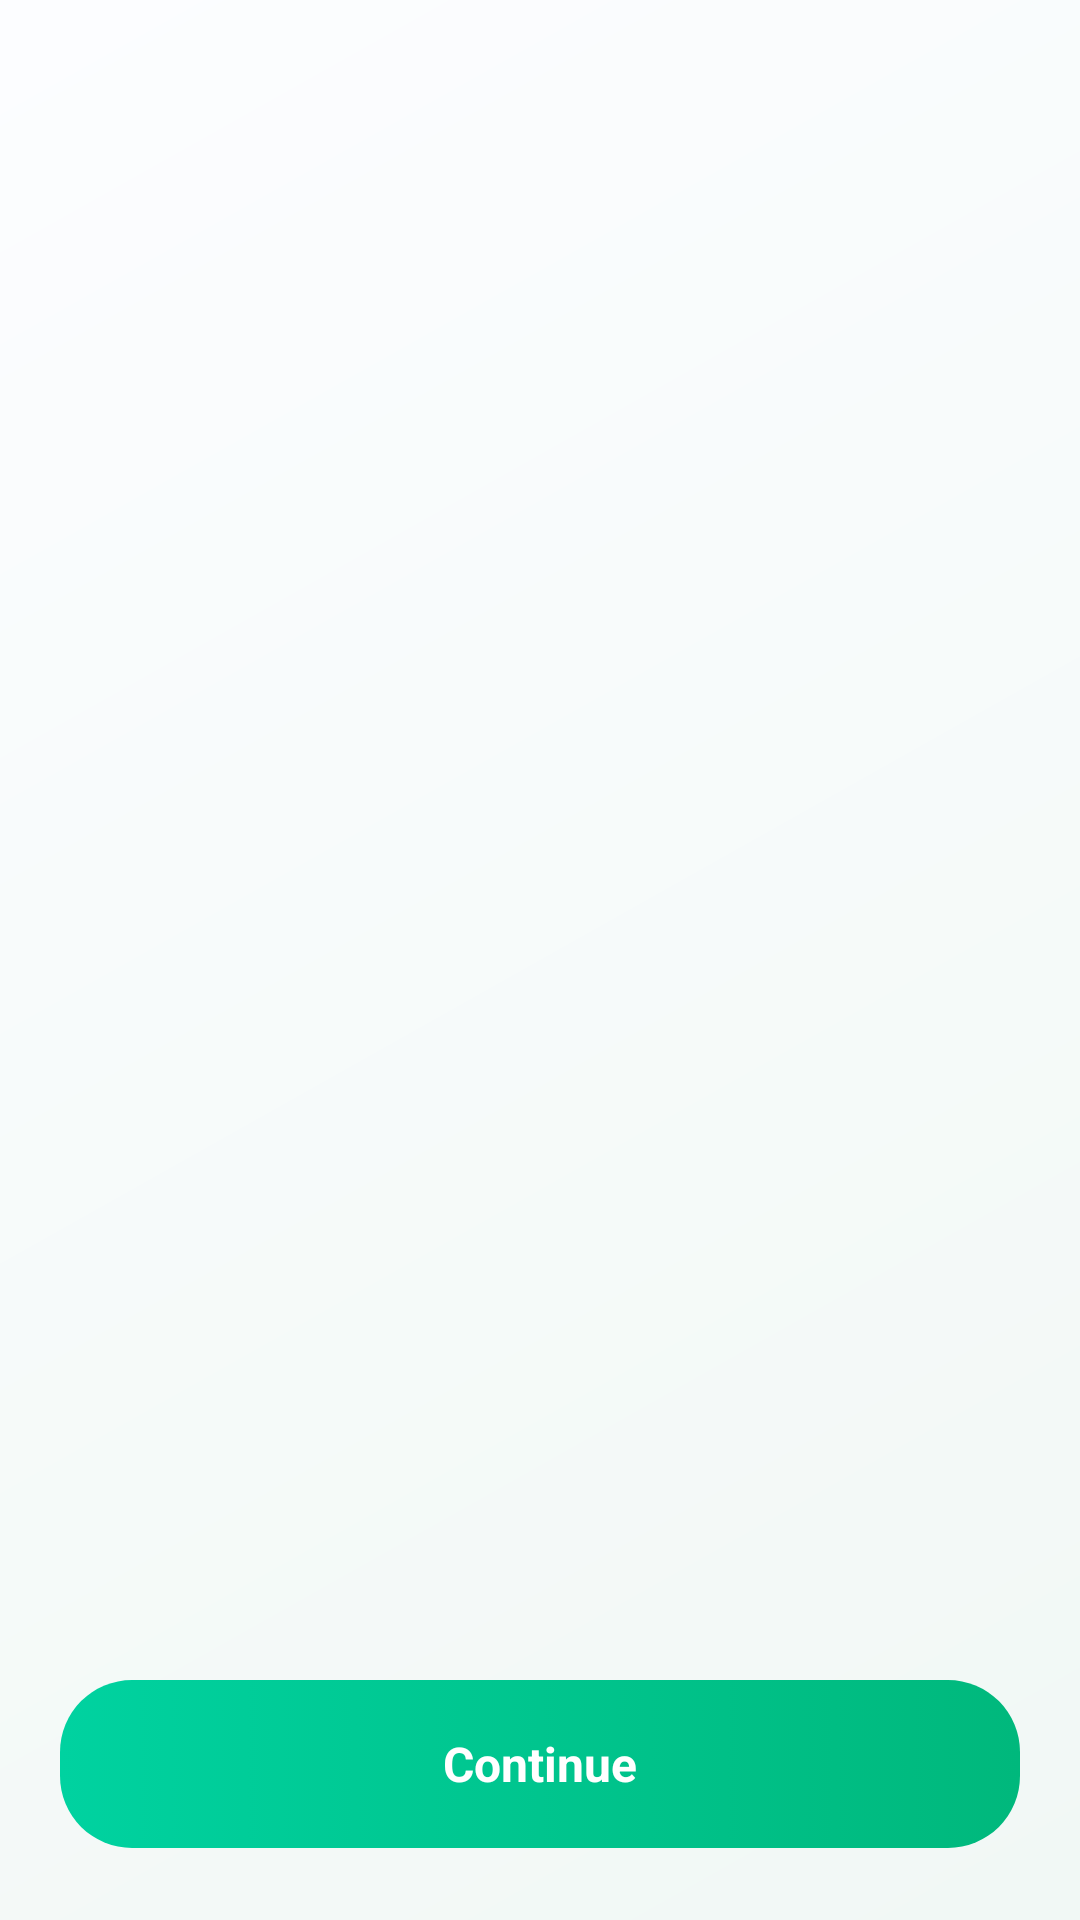

The Android layout XML behind this screen, and the referenced resources:
<!-- AndroidManifest.xml: application theme Theme.HairStyleAI -->
<!-- res/layout/activity_onboarding.xml -->
<?xml version="1.0" encoding="utf-8"?>
<LinearLayout xmlns:android="http://schemas.android.com/apk/res/android"
    android:layout_width="match_parent"
    android:layout_height="match_parent"
    android:background="@drawable/bg_app_gradient"
    android:fitsSystemWindows="true"
    android:orientation="vertical"
    android:paddingHorizontal="20dp"
    android:paddingTop="12dp"
    android:paddingBottom="16dp">

    <androidx.viewpager2.widget.ViewPager2
        android:id="@+id/onboardingPager"
        android:layout_width="match_parent"
        android:layout_height="0dp"
        android:layout_weight="1" />

    <LinearLayout
        android:id="@+id/dots"
        android:layout_width="wrap_content"
        android:layout_height="wrap_content"
        android:layout_gravity="center_horizontal"
        android:layout_marginTop="8dp"
        android:orientation="horizontal" />

    <LinearLayout
        android:id="@+id/nextButton"
        android:layout_width="match_parent"
        android:layout_height="56dp"
        android:layout_marginTop="20dp"
        android:background="@drawable/bg_btn_primary"
        android:clickable="true"
        android:focusable="true"
        android:gravity="center"
        android:orientation="horizontal">

        <TextView
            android:id="@+id/nextText"
            android:layout_width="wrap_content"
            android:layout_height="wrap_content"
            android:text="@string/common_continue"
            android:textColor="@color/white"
            android:textSize="16sp"
            android:textStyle="bold" />
    </LinearLayout>

    <FrameLayout
        android:id="@+id/frAds"
        android:layout_width="match_parent"
        android:layout_height="wrap_content"
        android:layout_marginTop="8dp" />
</LinearLayout>
<!-- resources referenced by this layout -->
<resources>
  <color name="white">#FFFFFF</color>
  <!-- drawable bg_app_gradient (drawable) -->
  <?xml version="1.0" encoding="utf-8"?>
  <shape xmlns:android="http://schemas.android.com/apk/res/android"
      android:shape="rectangle">
      <gradient
          android:angle="315"
          android:startColor="@color/bg_top"
          android:endColor="@color/bg_bottom"
          android:type="linear" />
  </shape>
  <!-- drawable bg_btn_primary (drawable) -->
  <?xml version="1.0" encoding="utf-8"?>
  <selector xmlns:android="http://schemas.android.com/apk/res/android">
      <item android:state_enabled="false">
          <shape android:shape="rectangle">
              <solid android:color="@color/surface_deep" />
              <stroke android:width="1dp" android:color="@color/hairline" />
              <corners android:radius="24dp" />
          </shape>
      </item>
      <item>
          <shape android:shape="rectangle">
              <gradient
                  android:angle="0"
                  android:startColor="@color/accent"
                  android:endColor="@color/accent_dark"
                  android:type="linear" />
              <corners android:radius="24dp" />
          </shape>
      </item>
  </selector>
  <string name="common_continue">Continue</string>
  <style name="Theme.HairStyleAI" parent="Theme.Material3.Light.NoActionBar">
          <item name="colorPrimary">@color/accent</item>
          <item name="colorPrimaryDark">@color/bg_bottom</item>
          <item name="colorAccent">@color/accent</item>
          <item name="android:colorBackground">@color/bg_bottom</item>
          <item name="android:windowBackground">@color/bg_bottom</item>
          <item name="android:windowSplashScreenBackground" tools:targetApi="31">@color/bg_bottom</item>
          <item name="android:statusBarColor">@color/bg_top</item>
          <item name="android:navigationBarColor">@color/bg_bottom</item>
          <item name="android:windowLightStatusBar">true</item>
          <item name="android:windowLightNavigationBar" tools:targetApi="27">true</item>
          <item name="android:windowAnimationStyle">@null</item>
          <item name="android:textColorPrimary">@color/text_primary</item>
          <item name="android:textColorSecondary">@color/text_muted</item>
          <item name="fontFamily">sans-serif</item>
      </style>
  <color name="bg_top">#FCFDFF</color>
  <color name="bg_bottom">#F1F8F5</color>
  <color name="surface_deep">#F7FAF9</color>
  <color name="hairline">#E8F2EF</color>
  <color name="accent">#00D2A0</color>
  <color name="accent_dark">#00B87C</color>
  <color name="text_primary">#17181F</color>
  <color name="text_muted">#7A7D89</color>
</resources>
